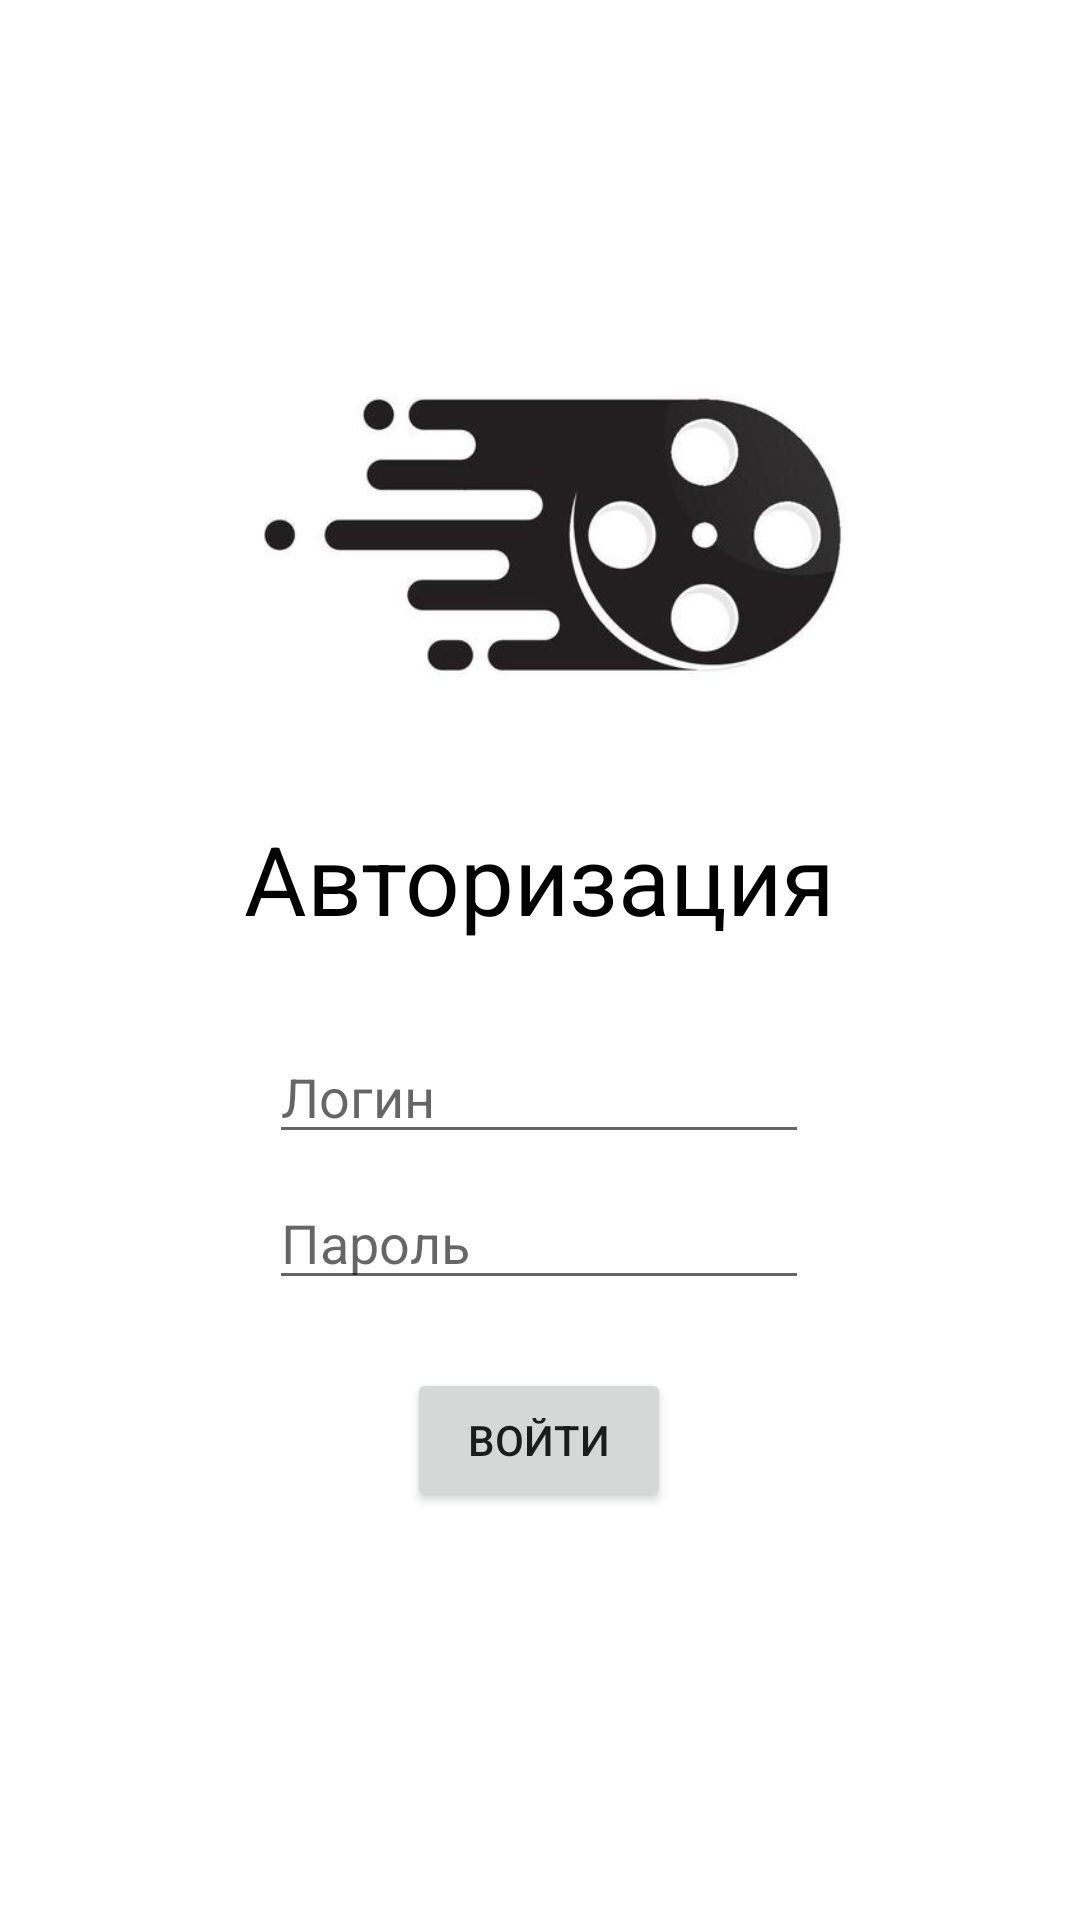

The Android layout XML behind this screen, and the referenced resources:
<!-- AndroidManifest.xml: application theme Theme.CinemaOnline -->
<!-- res/layout/activity_main.xml -->
<?xml version="1.0" encoding="utf-8"?>
<androidx.constraintlayout.widget.ConstraintLayout xmlns:android="http://schemas.android.com/apk/res/android"
    xmlns:app="http://schemas.android.com/apk/res-auto"
    xmlns:tools="http://schemas.android.com/tools"
    android:layout_width="match_parent"
    android:layout_height="match_parent"
    android:padding="20dp"
    tools:context=".MainActivity">

    <TextView
        android:id="@+id/textView"
        android:layout_width="wrap_content"
        android:layout_height="wrap_content"
        android:layout_marginTop="16dp"
        android:text="Авторизация"
        android:textColor="@color/black"
        android:textSize="32sp"
        app:layout_constraintBottom_toTopOf="@+id/button"
        app:layout_constraintLeft_toLeftOf="parent"
        app:layout_constraintRight_toRightOf="parent"
        app:layout_constraintTop_toTopOf="parent"
        app:layout_constraintVertical_bias="0.624" />

    <Button
        android:id="@+id/button"
        android:layout_width="wrap_content"
        android:layout_height="wrap_content"
        android:layout_marginTop="436dp"
        android:text="Войти"
        app:layout_constraintHorizontal_bias="0.498"
        app:layout_constraintLeft_toLeftOf="parent"
        app:layout_constraintRight_toRightOf="parent"
        app:layout_constraintTop_toTopOf="parent" />

    <EditText
        android:id="@+id/editPassword"
        android:layout_width="180dp"
        android:layout_height="wrap_content"
        android:layout_marginTop="372dp"
        android:hint="Пароль"
        app:layout_constraintLeft_toLeftOf="@id/editLogin"
        app:layout_constraintTop_toTopOf="parent" />

    <EditText
        android:id="@+id/editLogin"
        android:layout_width="180dp"
        android:layout_height="wrap_content"
        android:layout_marginTop="316dp"
        android:hint="Логин"
        app:layout_constraintBottom_toTopOf="@+id/editPassword"
        app:layout_constraintHorizontal_bias="0.497"
        app:layout_constraintLeft_toLeftOf="parent"
        app:layout_constraintRight_toRightOf="parent"
        app:layout_constraintTop_toTopOf="parent" />

    <ImageView
        android:layout_width="210dp"
        android:layout_height="150dp"
        android:layout_marginTop="68dp"
        android:src="@drawable/logo1"
        app:layout_constraintBottom_toTopOf="@+id/textView"
        app:layout_constraintEnd_toEndOf="parent"
        app:layout_constraintStart_toStartOf="parent"
        app:layout_constraintTop_toTopOf="parent" />

</androidx.constraintlayout.widget.ConstraintLayout>
<!-- resources referenced by this layout -->
<resources>
  <color name="black">#FF000000</color>
  <!-- drawable logo1: png bitmap (drawable, 47481 bytes) -->
  <style name="Theme.CinemaOnline" parent="Theme.MaterialComponents.DayNight.DarkActionBar">
          
          <item name="colorPrimary">@color/purple_500</item>
          <item name="colorPrimaryVariant">@color/purple_700</item>
          <item name="colorOnPrimary">@color/white</item>
          
          <item name="colorSecondary">@color/teal_200</item>
          <item name="colorSecondaryVariant">@color/teal_700</item>
          <item name="colorOnSecondary">@color/black</item>
          
          <item name="android:statusBarColor">?attr/colorPrimaryVariant</item>
          
      </style>
  <color name="purple_500">#FF6200EE</color>
  <color name="purple_700">#FF3700B3</color>
  <color name="white">#FFFFFFFF</color>
  <color name="teal_200">#FF03DAC5</color>
  <color name="teal_700">#FF018786</color>
</resources>
